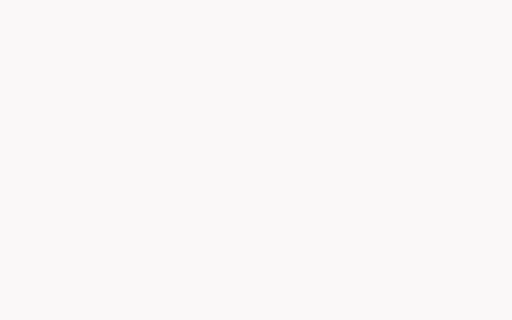
t = 0.00 s
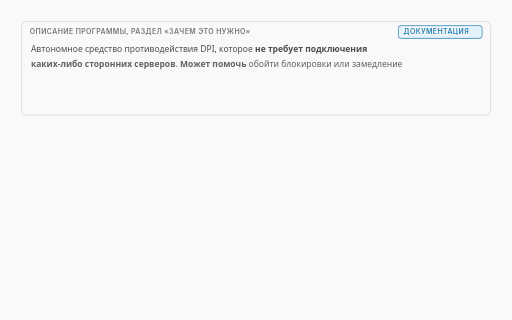
t = 1.70 s
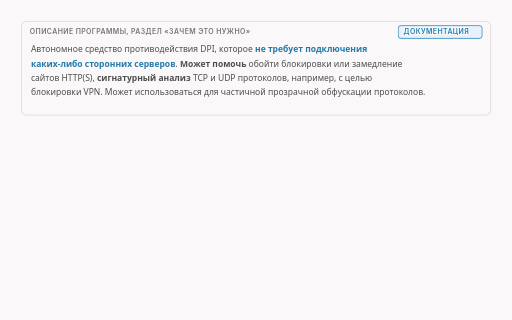
t = 3.30 s
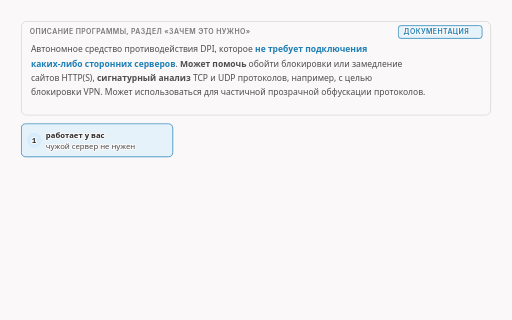
t = 5.40 s
t = 6.60 s: frame unchanged from t = 5.40 s, image omitted
t = 7.80 s: frame unchanged from t = 5.40 s, image omitted

The animated SVG that drew these frames (rendered in a browser with its animation timeline set to each time). Animation: 36 CSS @keyframes rules; frames cover the first 7.80 s, repeats indefinitely.

<svg xmlns="http://www.w3.org/2000/svg" class="v00-s01-author-purpose" viewBox="0 0 960 600" width="960" height="600" role="img" aria-labelledby="v00-s01-author-purpose-t v00-s01-author-purpose-d">
<title id="v00-s01-author-purpose-t">Что говорит автор: может помочь</title>
<desc id="v00-s01-author-purpose-d">Слова автора из описания: средство работает у вас и не требует подключения сторонних серверов, может помочь с блокировками и замедлением сайтов и против сигнатурного анализа протоколов, а сам автор называет программу пакетным манипулятором, который меняет маленькие куски запроса, пакеты, на лету между вашим браузером и сетью.</desc>
<style>.v00-s01-author-purpose{--fg:var(--dark,#2b2b2b);--fg2:var(--darkgray,#4e4e4e);--mute:var(--gray,#767676);--line:var(--lightgray,#d4d4d4);--acc:var(--secondary,#1f7fb5);--tint:var(--highlight,rgba(178,225,255,.28));--bg:var(--light,#faf8f8);--rej:#c4372b;--rejt:rgba(196,55,43,.10);--ok:#237a4b;--okt:rgba(35,122,75,.11);--amb:#a8610a;--ambt:rgba(168,97,10,.13)}
@media (prefers-color-scheme:dark){.v00-s01-author-purpose{--fg:var(--dark,#ebebec);--fg2:var(--darkgray,#d4d4d4);--mute:var(--gray,#9a9a9a);--line:var(--lightgray,#4a474a);--acc:var(--secondary,#b2e1ff);--tint:var(--highlight,rgba(178,225,255,.14));--bg:var(--light,#161618);--rej:#ff8f80;--rejt:rgba(255,143,128,.14);--ok:#7fd9a1;--okt:rgba(127,217,161,.13);--amb:#f0b866;--ambt:rgba(240,184,102,.14)}}
.v00-s01-author-purpose .bg{fill:var(--bg)}
.v00-s01-author-purpose text{font-family:var(--bodyFont,'Source Sans 3'),system-ui,-apple-system,'Segoe UI',Roboto,sans-serif;font-size:16px;fill:var(--fg2);paint-order:stroke;stroke:var(--bg);stroke-width:4px;stroke-linejoin:round}
.v00-s01-author-purpose .tk{font-weight:600;fill:var(--fg)}
.v00-s01-author-purpose .sm{font-size:14.5px}
.v00-s01-author-purpose .m{font-family:var(--codeFont,'JetBrains Mono'),ui-monospace,'Cascadia Code',Consolas,monospace;font-size:14.5px}
.v00-s01-author-purpose .mk{font-family:var(--codeFont,'JetBrains Mono'),ui-monospace,'Cascadia Code',Consolas,monospace;font-size:14.5px;font-weight:600;fill:var(--fg)}
.v00-s01-author-purpose .hx{font-family:var(--codeFont,'JetBrains Mono'),ui-monospace,'Cascadia Code',Consolas,monospace;font-size:14px;font-weight:600;fill:var(--fg);stroke:none}
.v00-s01-author-purpose .ix{font-family:var(--codeFont,'JetBrains Mono'),ui-monospace,'Cascadia Code',Consolas,monospace;font-size:13px;fill:var(--mute);stroke:none}
.v00-s01-author-purpose .ml{font-family:var(--codeFont,'JetBrains Mono'),ui-monospace,'Cascadia Code',Consolas,monospace;font-size:17px;font-weight:600;fill:var(--fg)}
.v00-s01-author-purpose .cap{font-family:var(--headerFont,Inter),system-ui,-apple-system,'Segoe UI',Roboto,sans-serif;font-size:13px;font-weight:600;letter-spacing:.06em;text-transform:uppercase;fill:var(--mute)}
.v00-s01-author-purpose .mu{fill:var(--mute)}.v00-s01-author-purpose .fg{fill:var(--fg)}.v00-s01-author-purpose .acc{fill:var(--acc)}.v00-s01-author-purpose .rej{fill:var(--rej)}.v00-s01-author-purpose .ok{fill:var(--ok)}.v00-s01-author-purpose .amb{fill:var(--amb)}
.v00-s01-author-purpose .c{text-anchor:middle}.v00-s01-author-purpose .r{text-anchor:end}.v00-s01-author-purpose .ns{stroke:none}
.v00-s01-author-purpose .bx{fill:var(--bg);stroke:var(--line);stroke-width:1.4}
.v00-s01-author-purpose .bxs{fill:var(--bg);stroke:var(--mute);stroke-width:1.4}
.v00-s01-author-purpose .bxa{fill:var(--tint);stroke:var(--acc);stroke-width:1.4}
.v00-s01-author-purpose .bxr{fill:var(--rejt);stroke:var(--rej);stroke-width:1.4}
.v00-s01-author-purpose .bxo{fill:var(--okt);stroke:var(--ok);stroke-width:1.4}
.v00-s01-author-purpose .bxb{fill:var(--ambt);stroke:var(--amb);stroke-width:1.4}
.v00-s01-author-purpose .pl{fill:var(--bg);stroke:var(--fg);stroke-width:1.6}
.v00-s01-author-purpose .fs{fill:var(--mute);fill-opacity:.22;stroke:none}
.v00-s01-author-purpose .bxn{fill:none;stroke:var(--fg);stroke-width:2}
.v00-s01-author-purpose .bxrd{fill:none;stroke:var(--rej);stroke-width:2.4;stroke-dasharray:6 4}
.v00-s01-author-purpose .bxd{fill:none;stroke:var(--mute);stroke-width:1.3;stroke-dasharray:5 4}
.v00-s01-author-purpose .fa{fill:var(--tint);stroke:none}.v00-s01-author-purpose .fr{fill:var(--rejt);stroke:none}.v00-s01-author-purpose .fb{fill:var(--ambt);stroke:none}.v00-s01-author-purpose .fo{fill:var(--okt);stroke:none}
.v00-s01-author-purpose .lm{fill:none;stroke:var(--mute);stroke-width:1.4}
.v00-s01-author-purpose .lmd{fill:none;stroke:var(--mute);stroke-width:1.4;stroke-dasharray:5 4}
.v00-s01-author-purpose .la{fill:none;stroke:var(--acc);stroke-width:2}
.v00-s01-author-purpose .lf{fill:none;stroke:var(--fg2);stroke-width:2}
.v00-s01-author-purpose .lr{fill:none;stroke:var(--rej);stroke-width:2.4}
.v00-s01-author-purpose .lcut{fill:none;stroke:var(--rej);stroke-width:1.8;stroke-dasharray:6 4}
.v00-s01-author-purpose .lb{fill:none;stroke:var(--amb);stroke-width:2}
.v00-s01-author-purpose .lo{fill:none;stroke:var(--ok);stroke-width:2.4}
.v00-s01-author-purpose .hf{fill:var(--fg2)}.v00-s01-author-purpose .ha{fill:var(--acc)}.v00-s01-author-purpose .hr{fill:var(--rej)}.v00-s01-author-purpose .hm{fill:var(--mute)}.v00-s01-author-purpose .hb{fill:var(--amb)}
.v00-s01-author-purpose .fun{fill:var(--tint);stroke:var(--acc);stroke-width:1;stroke-opacity:.55}
.v00-s01-author-purpose .a{animation-duration:36s;animation-timing-function:cubic-bezier(.3,.6,.25,1);animation-iteration-count:infinite;animation-fill-mode:both}
@media (prefers-reduced-motion:reduce){.v00-s01-author-purpose .a{animation:none}.v00-s01-author-purpose .tr{display:none}}.v00-s01-author-purpose .bn{font-size:36px;font-weight:700;fill:var(--fg);stroke:none}.v00-s01-author-purpose .lg{font-size:19px;font-weight:600;fill:var(--fg)}.v00-s01-author-purpose .mn{font-family:var(--codeFont,'JetBrains Mono'),ui-monospace,'Cascadia Code',Consolas,monospace;font-size:13px}.v00-s01-author-purpose .fl{fill:var(--bg);stroke:none}.v00-s01-author-purpose .bxw{fill:var(--bg);stroke:var(--amb);stroke-width:1.4;stroke-dasharray:5 4}.v00-s01-author-purpose .ico{fill:none;stroke:var(--fg2);stroke-width:1.8;stroke-linecap:round;stroke-linejoin:round}.v00-s01-author-purpose .icof{fill:var(--fg2);stroke:none}.v00-s01-author-purpose .icoa{fill:none;stroke:var(--acc);stroke-width:1.8;stroke-linecap:round;stroke-linejoin:round}.v00-s01-author-purpose .bxt{fill:var(--bg);stroke:var(--fg);stroke-width:1.6}.v00-s01-author-purpose .hlt{fill:var(--acc);font-weight:600}.v00-s01-author-purpose .hla{fill:var(--amb);font-weight:600}.v00-s01-author-purpose .spin{animation:v00-s01-author-purpose-spin 1.1s linear infinite;transform-box:fill-box;transform-origin:center}@keyframes v00-s01-author-purpose-spin{to{transform:rotate(360deg)}}@media (prefers-reduced-motion:reduce){.v00-s01-author-purpose .spin{animation:none}}.v00-s01-author-purpose .lbd{fill:none;stroke:var(--amb);stroke-width:2;stroke-dasharray:5 4}.v00-s01-author-purpose .gry{fill:var(--mute);fill-opacity:.12;stroke:none}.v00-s01-author-purpose .dk{fill:var(--fg2);stroke:none}.v00-s01-author-purpose .thin{fill:none;stroke:var(--line);stroke-width:1}.v00-s01-author-purpose .fg2{fill:var(--fg2)}@keyframes v00-s01-author-purpose-k1{0.0%{opacity:0;transform:translate(0px,-6px)}1.111%{opacity:0;transform:translate(0px,-6px)}3.333%{opacity:1;transform:translate(0px,0px)}95.278%{opacity:1;transform:translate(0px,0px)}96.944%{opacity:0;transform:translate(0px,-6px)}100%{opacity:0;transform:translate(0px,-6px)}}.v00-s01-author-purpose .e1{animation-name:v00-s01-author-purpose-k1}@keyframes v00-s01-author-purpose-k2{0.0%{opacity:0}1.667%{opacity:0}3.889%{opacity:1}95.278%{opacity:1}96.944%{opacity:0}100%{opacity:0}}.v00-s01-author-purpose .e2{animation-name:v00-s01-author-purpose-k2}@keyframes v00-s01-author-purpose-k3{0.0%{fill:var(--fg2)}8.333%{fill:var(--fg2)}10%{fill:var(--acc)}95.278%{fill:var(--acc)}96.944%{fill:var(--fg2)}100%{fill:var(--fg2)}}.v00-s01-author-purpose .e3{animation-name:v00-s01-author-purpose-k3}@keyframes v00-s01-author-purpose-k4{0.0%{opacity:0}2.5%{opacity:0}4.722%{opacity:1}95.278%{opacity:1}96.944%{opacity:0}100%{opacity:0}}.v00-s01-author-purpose .e4{animation-name:v00-s01-author-purpose-k4}@keyframes v00-s01-author-purpose-k5{0.0%{fill:var(--fg2)}8.333%{fill:var(--fg2)}10%{fill:var(--acc)}95.278%{fill:var(--acc)}96.944%{fill:var(--fg2)}100%{fill:var(--fg2)}}.v00-s01-author-purpose .e5{animation-name:v00-s01-author-purpose-k5}@keyframes v00-s01-author-purpose-k6{0.0%{fill:var(--fg2)}25%{fill:var(--fg2)}26.667%{fill:var(--acc)}95.278%{fill:var(--acc)}96.944%{fill:var(--fg2)}100%{fill:var(--fg2)}}.v00-s01-author-purpose .e6{animation-name:v00-s01-author-purpose-k6}@keyframes v00-s01-author-purpose-k7{0.0%{opacity:0}3.611%{opacity:0}5.833%{opacity:1}95.278%{opacity:1}96.944%{opacity:0}100%{opacity:0}}.v00-s01-author-purpose .e7{animation-name:v00-s01-author-purpose-k7}@keyframes v00-s01-author-purpose-k8{0.0%{fill:var(--fg2)}41.667%{fill:var(--fg2)}43.333%{fill:var(--acc)}95.278%{fill:var(--acc)}96.944%{fill:var(--fg2)}100%{fill:var(--fg2)}}.v00-s01-author-purpose .e8{animation-name:v00-s01-author-purpose-k8}@keyframes v00-s01-author-purpose-k9{0.0%{opacity:0}4.722%{opacity:0}6.944%{opacity:1}95.278%{opacity:1}96.944%{opacity:0}100%{opacity:0}}.v00-s01-author-purpose .e9{animation-name:v00-s01-author-purpose-k9}@keyframes v00-s01-author-purpose-k10{0.0%{opacity:0}5.833%{opacity:0}8.056%{opacity:1}95.278%{opacity:1}96.944%{opacity:0}100%{opacity:0}}.v00-s01-author-purpose .e10{animation-name:v00-s01-author-purpose-k10}@keyframes v00-s01-author-purpose-k11{0.0%{opacity:0;transform:translate(0px,-6px)}9.444%{opacity:0;transform:translate(0px,-6px)}11.667%{opacity:1;transform:translate(0px,0px)}95.278%{opacity:1;transform:translate(0px,0px)}96.944%{opacity:0;transform:translate(0px,-6px)}100%{opacity:0;transform:translate(0px,-6px)}}.v00-s01-author-purpose .e11{animation-name:v00-s01-author-purpose-k11}@keyframes v00-s01-author-purpose-k12{0.0%{opacity:0;transform:translate(0px,-6px)}26.111%{opacity:0;transform:translate(0px,-6px)}28.333%{opacity:1;transform:translate(0px,0px)}95.278%{opacity:1;transform:translate(0px,0px)}96.944%{opacity:0;transform:translate(0px,-6px)}100%{opacity:0;transform:translate(0px,-6px)}}.v00-s01-author-purpose .e12{animation-name:v00-s01-author-purpose-k12}@keyframes v00-s01-author-purpose-k13{0.0%{opacity:0;transform:translate(0px,-6px)}42.778%{opacity:0;transform:translate(0px,-6px)}45%{opacity:1;transform:translate(0px,0px)}95.278%{opacity:1;transform:translate(0px,0px)}96.944%{opacity:0;transform:translate(0px,-6px)}100%{opacity:0;transform:translate(0px,-6px)}}.v00-s01-author-purpose .e13{animation-name:v00-s01-author-purpose-k13}@keyframes v00-s01-author-purpose-k14{0.0%{opacity:0;transform:translate(0px,-6px)}58.333%{opacity:0;transform:translate(0px,-6px)}60.556%{opacity:1;transform:translate(0px,0px)}95.278%{opacity:1;transform:translate(0px,0px)}96.944%{opacity:0;transform:translate(0px,-6px)}100%{opacity:0;transform:translate(0px,-6px)}}.v00-s01-author-purpose .e14{animation-name:v00-s01-author-purpose-k14}@keyframes v00-s01-author-purpose-k15{0.0%{opacity:0}58.889%{opacity:0}61.111%{opacity:1}95.278%{opacity:1}96.944%{opacity:0}100%{opacity:0}}.v00-s01-author-purpose .e15{animation-name:v00-s01-author-purpose-k15}@keyframes v00-s01-author-purpose-k16{0.0%{opacity:0}60%{opacity:0}62.222%{opacity:1}95.278%{opacity:1}96.944%{opacity:0}100%{opacity:0}}.v00-s01-author-purpose .e16{animation-name:v00-s01-author-purpose-k16}@keyframes v00-s01-author-purpose-k17{0.0%{opacity:0}60%{opacity:0}62.222%{opacity:1}95.278%{opacity:1}96.944%{opacity:0}100%{opacity:0}}.v00-s01-author-purpose .e17{animation-name:v00-s01-author-purpose-k17}@keyframes v00-s01-author-purpose-k18{0.0%{opacity:0;transform:translate(0px,-6px)}61.111%{opacity:0;transform:translate(0px,-6px)}63.333%{opacity:1;transform:translate(0px,0px)}95.278%{opacity:1;transform:translate(0px,0px)}96.944%{opacity:0;transform:translate(0px,-6px)}100%{opacity:0;transform:translate(0px,-6px)}}.v00-s01-author-purpose .e18{animation-name:v00-s01-author-purpose-k18}@keyframes v00-s01-author-purpose-k19{0.0%{opacity:0}62.222%{opacity:0}64.444%{opacity:1}95.278%{opacity:1}96.944%{opacity:0}100%{opacity:0}}.v00-s01-author-purpose .e19{animation-name:v00-s01-author-purpose-k19}@keyframes v00-s01-author-purpose-k20{0.0%{opacity:0}62.778%{opacity:0}65%{opacity:1}95.278%{opacity:1}96.944%{opacity:0}100%{opacity:0}}.v00-s01-author-purpose .e20{animation-name:v00-s01-author-purpose-k20}@keyframes v00-s01-author-purpose-k21{0.0%{opacity:0}63.611%{opacity:0}65.833%{opacity:1}95.278%{opacity:1}96.944%{opacity:0}100%{opacity:0}}.v00-s01-author-purpose .e21{animation-name:v00-s01-author-purpose-k21}@keyframes v00-s01-author-purpose-k22{0.0%{opacity:0}64.444%{opacity:0}66.667%{opacity:1}95.278%{opacity:1}96.944%{opacity:0}100%{opacity:0}}.v00-s01-author-purpose .e22{animation-name:v00-s01-author-purpose-k22}@keyframes v00-s01-author-purpose-k23{0.0%{opacity:0}65.278%{opacity:0}67.5%{opacity:1}95.278%{opacity:1}96.944%{opacity:0}100%{opacity:0}}.v00-s01-author-purpose .e23{animation-name:v00-s01-author-purpose-k23}@keyframes v00-s01-author-purpose-k24{0.0%{opacity:0}66.111%{opacity:0}68.333%{opacity:1}95.278%{opacity:1}96.944%{opacity:0}100%{opacity:0}}.v00-s01-author-purpose .e24{animation-name:v00-s01-author-purpose-k24}@keyframes v00-s01-author-purpose-k25{0.0%{opacity:0;transform:translate(0px,-6px)}67.222%{opacity:0;transform:translate(0px,-6px)}69.444%{opacity:1;transform:translate(0px,0px)}95.278%{opacity:1;transform:translate(0px,0px)}96.944%{opacity:0;transform:translate(0px,-6px)}100%{opacity:0;transform:translate(0px,-6px)}}.v00-s01-author-purpose .e25{animation-name:v00-s01-author-purpose-k25}@keyframes v00-s01-author-purpose-k26{0.0%{opacity:0}70%{opacity:0}72.222%{opacity:1}95.278%{opacity:1}96.944%{opacity:0}100%{opacity:0}}.v00-s01-author-purpose .e26{animation-name:v00-s01-author-purpose-k26}@keyframes v00-s01-author-purpose-k27{0.0%{opacity:0}70.556%{opacity:0}72.778%{opacity:1}95.278%{opacity:1}96.944%{opacity:0}100%{opacity:0}}.v00-s01-author-purpose .e27{animation-name:v00-s01-author-purpose-k27}@keyframes v00-s01-author-purpose-k28{0.0%{opacity:0}71.389%{opacity:0}73.611%{opacity:1}95.278%{opacity:1}96.944%{opacity:0}100%{opacity:0}}.v00-s01-author-purpose .e28{animation-name:v00-s01-author-purpose-k28}@keyframes v00-s01-author-purpose-k29{0.0%{opacity:0}72.222%{opacity:0}74.444%{opacity:1}95.278%{opacity:1}96.944%{opacity:0}100%{opacity:0}}.v00-s01-author-purpose .e29{animation-name:v00-s01-author-purpose-k29}@keyframes v00-s01-author-purpose-k30{0.0%{opacity:0}73.056%{opacity:0}75.278%{opacity:1}95.278%{opacity:1}96.944%{opacity:0}100%{opacity:0}}.v00-s01-author-purpose .e30{animation-name:v00-s01-author-purpose-k30}@keyframes v00-s01-author-purpose-k31{0.0%{opacity:0;transform:translate(0px,-6px)}73.889%{opacity:0;transform:translate(0px,-6px)}76.111%{opacity:1;transform:translate(0px,0px)}95.278%{opacity:1;transform:translate(0px,0px)}96.944%{opacity:0;transform:translate(0px,-6px)}100%{opacity:0;transform:translate(0px,-6px)}}.v00-s01-author-purpose .e31{animation-name:v00-s01-author-purpose-k31}@keyframes v00-s01-author-purpose-k32{0.0%{opacity:0}74.444%{opacity:0}76.667%{opacity:1}95.278%{opacity:1}96.944%{opacity:0}100%{opacity:0}}.v00-s01-author-purpose .e32{animation-name:v00-s01-author-purpose-k32}@keyframes v00-s01-author-purpose-k33{0.0%{opacity:0;transform:translate(0px,-6px)}75%{opacity:0;transform:translate(0px,-6px)}77.222%{opacity:1;transform:translate(0px,0px)}95.278%{opacity:1;transform:translate(0px,0px)}96.944%{opacity:0;transform:translate(0px,-6px)}100%{opacity:0;transform:translate(0px,-6px)}}.v00-s01-author-purpose .e33{animation-name:v00-s01-author-purpose-k33}@keyframes v00-s01-author-purpose-k34{0.0%{opacity:0;transform:translate(0px,-6px)}80.556%{opacity:0;transform:translate(0px,-6px)}82.778%{opacity:1;transform:translate(0px,0px)}95.278%{opacity:1;transform:translate(0px,0px)}96.944%{opacity:0;transform:translate(0px,-6px)}100%{opacity:0;transform:translate(0px,-6px)}}.v00-s01-author-purpose .e34{animation-name:v00-s01-author-purpose-k34}@keyframes v00-s01-author-purpose-k35{0.0%{opacity:0;transform:translate(0px,-6px)}86.111%{opacity:0;transform:translate(0px,-6px)}88.333%{opacity:1;transform:translate(0px,0px)}95.278%{opacity:1;transform:translate(0px,0px)}96.944%{opacity:0;transform:translate(0px,-6px)}100%{opacity:0;transform:translate(0px,-6px)}}.v00-s01-author-purpose .e35{animation-name:v00-s01-author-purpose-k35}</style>
<rect class="bg" x="0" y="0" width="960" height="600"/>
<g class="a e1"><rect class="bx" x="40" y="40" width="880" height="176" rx="10"/><text class="cap" x="56" y="64">описание программы, раздел «Зачем это нужно»</text></g>
<g class="a e2"><rect class="bxa" x="746.8" y="48" width="157.2" height="24" rx="5"/><text class="cap acc" x="756.8" y="64.5">ДОКУМЕНТАЦИЯ</text></g>
<g class="a e4"><text class="" x="58" y="98"><tspan>Автономное средство противодействия DPI, которое </tspan><tspan class="hlt a e3">не требует подключения</tspan></text></g>
<g class="a e7"><text class="" x="58" y="125"><tspan class="hlt a e5">каких-либо сторонних серверов</tspan><tspan>. </tspan><tspan class="hlt a e6">Может помочь</tspan><tspan> обойти блокировки или замедление</tspan></text></g>
<g class="a e9"><text class="" x="58" y="152"><tspan>сайтов HTTP(S), </tspan><tspan class="hlt a e8">сигнатурный анализ</tspan><tspan> TCP и UDP протоколов, например, с целью</tspan></text></g>
<g class="a e10"><text class="" x="58" y="179"><tspan>блокировки VPN. Может использоваться для частичной прозрачной обфускации протоколов.</tspan></text></g>
<g class="a e11"><rect class="bxa" x="40" y="232" width="284" height="62" rx="8"/><circle class="fa" cx="64" cy="263" r="14"/><text class="mk c" x="64" y="268">1</text><text class="tk sm" x="86" y="258">работает у вас</text><text class="sm" x="86" y="280">чужой сервер не нужен</text></g>
<g class="a e12"><rect class="bxa" x="338" y="232" width="284" height="62" rx="8"/><circle class="fa" cx="362" cy="263" r="14"/><text class="mk c" x="362" y="268">2</text><text class="tk sm" x="384" y="258">«может помочь»</text><text class="sm" x="384" y="280">не «обходит», не «снимает»</text></g>
<g class="a e13"><rect class="bxa" x="636" y="232" width="284" height="62" rx="8"/><circle class="fa" cx="660" cy="263" r="14"/><text class="mk c" x="660" y="268">3</text><text class="tk sm" x="682" y="258">сигнатура протокола</text><text class="sm" x="682" y="280">узнаётся по виду</text></g>
<g class="a e14"><text class="cap" x="40" y="330">сам автор называет программу пакетным манипулятором</text></g>
<g class="a e15"><rect class="bxa" x="762.8" y="316" width="157.2" height="24" rx="5"/><text class="cap acc" x="772.8" y="332.5">ДОКУМЕНТАЦИЯ</text></g>
<g class="a e16"><rect class="bxd" x="40" y="344" width="680" height="150" rx="10"/></g>
<g class="a e17"><text class="cap" x="56" y="366">ваше устройство или роутер</text></g>
<g class="a e18"><rect class="bx" x="60" y="392" width="120" height="64" rx="8"/><text class="tk c" x="120" y="421">браузер</text><text class="sm c" x="120" y="441">просит сайт</text></g>
<g class="a e19"><path class="lf" d="M184 424L196 424"/><polygon class="hf" points="206,424 196,429 196,419"/></g>
<g class="a e20"><rect class="bx" x="214" y="411" width="26" height="26" rx="4"/><text class="mk c" x="227" y="429">1</text></g>
<g class="a e21"><rect class="bx" x="248" y="411" width="26" height="26" rx="4"/><text class="mk c" x="261" y="429">2</text></g>
<g class="a e22"><rect class="bx" x="282" y="411" width="26" height="26" rx="4"/><text class="mk c" x="295" y="429">3</text></g>
<g class="a e23"><rect class="bx" x="316" y="411" width="26" height="26" rx="4"/><text class="mk c" x="329" y="429">4</text></g>
<g class="a e24"><path class="lf" d="M352 424L364 424"/><polygon class="hf" points="374,424 364,429 364,419"/></g>
<g class="a e25"><rect class="bxa" x="380" y="380" width="150" height="88" rx="8"/><text class="tk c" x="455" y="413">zapret2</text><text class="sm c" x="455" y="434">меняет куски</text><text class="sm c" x="455" y="453">прямо на лету</text></g>
<g class="a e26"><path class="lf" d="M534 424L546 424"/><polygon class="hf" points="556,424 546,429 546,419"/></g>
<g class="a e27"><rect class="bx" x="564" y="411" width="26" height="26" rx="4"/><text class="mk c" x="577" y="429">1</text></g>
<g class="a e28"><rect class="bxb" x="598" y="411" width="26" height="26" rx="4"/><text class="mk c" x="611" y="429">2</text></g>
<g class="a e29"><rect class="bx" x="632" y="411" width="26" height="26" rx="4"/><text class="mk c" x="645" y="429">3</text></g>
<g class="a e30"><rect class="bxb" x="666" y="411" width="26" height="26" rx="4"/><text class="mk c" x="679" y="429">4</text></g>
<g class="a e31"><text class="sm mu" x="214" y="482">из браузера</text><text class="sm mu" x="564" y="482">изменены 2 и 4</text></g>
<g class="a e32"><path class="lf" d="M704 424L732 424"/><polygon class="hf" points="742,424 732,429 732,419"/></g>
<g class="a e33"><rect class="bx" x="748" y="392" width="172" height="64" rx="8"/><text class="tk c" x="834" y="421">сеть и сайт</text><text class="sm c" x="834" y="441">принимают куски</text></g>
<g class="a e34"><rect class="bxb" x="40" y="508" width="220.5" height="24" rx="5"/><text class="cap amb" x="50" y="524.5">ПО ОБЩИМ СВЕДЕНИЯМ</text><text class="sm" x="272.5" y="526">любой запрос уходит маленькими кусками, их называют пакетами</text></g>
<g class="a e35"><text class="tk sm" x="40" y="560">Так автор описывает программу, а помогает ли она в конкретной сети, проверяют на месте.</text></g>
</svg>
